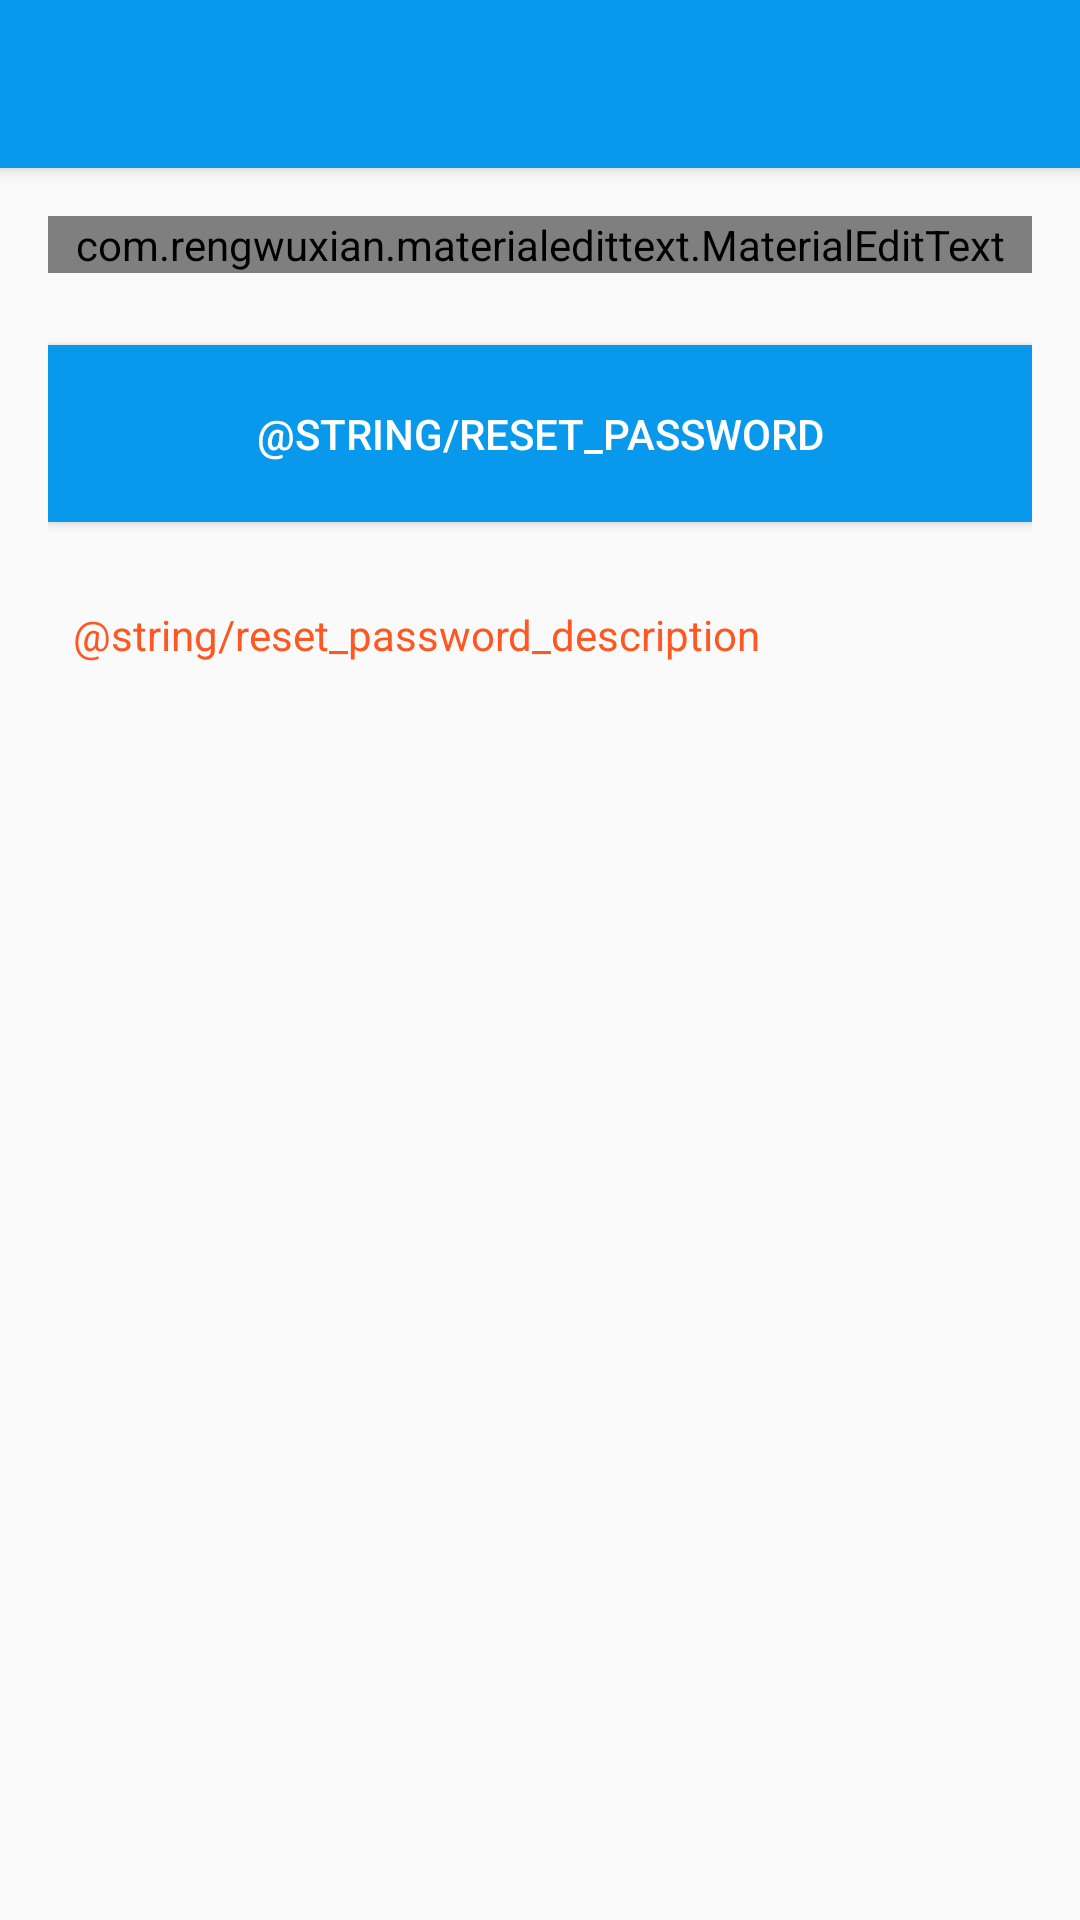

Produce the Android XML layout that renders to this screen, including the resource entries it uses.
<!-- AndroidManifest.xml: application theme AppTheme -->
<!-- res/layout/activity_forgot_password.xml -->
<?xml version="1.0" encoding="utf-8"?>
<androidx.coordinatorlayout.widget.CoordinatorLayout xmlns:android="http://schemas.android.com/apk/res/android"
    xmlns:app="http://schemas.android.com/apk/res-auto"
    xmlns:tools="http://schemas.android.com/tools"
    android:layout_width="match_parent"
    android:layout_height="match_parent"
    tools:context=".ForgotPasswordActivity">

    <com.google.android.material.appbar.AppBarLayout
        android:layout_width="match_parent"
        android:layout_height="wrap_content"
        android:theme="@style/AppTheme.AppBarOverlay">

        <androidx.appcompat.widget.Toolbar
            android:id="@+id/toolbar"
            android:layout_width="match_parent"
            android:layout_height="?attr/actionBarSize"
            android:background="?attr/colorPrimary"
            app:popupTheme="@style/AppTheme.PopupOverlay" />

    </com.google.android.material.appbar.AppBarLayout>

    <include layout="@layout/content_forgot_password" />

</androidx.coordinatorlayout.widget.CoordinatorLayout>
<!-- res/layout/content_forgot_password.xml (included above) -->
<?xml version="1.0" encoding="utf-8"?>
<androidx.constraintlayout.widget.ConstraintLayout xmlns:android="http://schemas.android.com/apk/res/android"
    xmlns:app="http://schemas.android.com/apk/res-auto"
    xmlns:tools="http://schemas.android.com/tools"
    android:layout_width="match_parent"
    android:layout_height="match_parent"
    android:padding="16dp"
    app:layout_behavior="@string/appbar_scrolling_view_behavior"
    tools:context=".ForgotPasswordActivity"
    tools:showIn="@layout/activity_forgot_password">

    <com.rengwuxian.materialedittext.MaterialEditText
        android:id="@+id/recovery_email"
        android:layout_width="match_parent"
        android:layout_height="wrap_content"
        app:layout_constraintLeft_toLeftOf="parent"
        app:layout_constraintTop_toTopOf="parent"
        app:met_floatingLabel="normal"
        android:hint="@string/email_id"
        android:inputType="textEmailAddress"/>

    <Button
        android:id="@+id/reset_button"
        android:layout_width="match_parent"
        android:layout_height="wrap_content"
        app:layout_constraintLeft_toLeftOf="parent"
        app:layout_constraintTop_toBottomOf="@id/recovery_email"
        android:layout_marginTop="24dp"
        android:paddingTop="@dimen/fat_button_padding"
        android:paddingBottom="@dimen/fat_button_padding"
        android:paddingStart="@dimen/long_button_padding"
        android:paddingLeft="@dimen/long_button_padding"
        android:paddingEnd="@dimen/long_button_padding"
        android:paddingRight="@dimen/long_button_padding"
        android:background="@color/colorPrimary"
        android:textColor="@android:color/white"
        android:text="@string/reset_password"/>

    <TextView
        android:id="@+id/register_button"
        android:layout_width="wrap_content"
        android:layout_height="wrap_content"
        app:layout_constraintLeft_toLeftOf="parent"
        app:layout_constraintTop_toBottomOf="@id/reset_button"
        android:layout_marginTop="20dp"
        android:padding="8dp"
        android:text="@string/reset_password_description"
        android:textColor="@color/colorAccent"
        android:textAlignment="center"
        android:gravity="center_horizontal" />

</androidx.constraintlayout.widget.ConstraintLayout>
<!-- resources referenced by this layout -->
<resources>
  <color name="colorAccent">#FF5722</color>
  <color name="colorPrimary">#0898EC</color>
  <dimen name="fat_button_padding">20dp</dimen>
  <dimen name="long_button_padding">48dp</dimen>
  <string name="email_id">Email</string>
  <style name="AppTheme.AppBarOverlay" parent="ThemeOverlay.AppCompat.Dark.ActionBar" />
  <style name="AppTheme.PopupOverlay" parent="ThemeOverlay.AppCompat.Light" />
  <style name="AppTheme" parent="Theme.AppCompat.Light.DarkActionBar">
          
          <item name="colorPrimary">@color/colorPrimary</item>
          <item name="colorPrimaryDark">@color/colorPrimaryDark</item>
          <item name="colorAccent">@color/colorAccent</item>
      </style>
  <color name="colorPrimaryDark">#08385A</color>
</resources>
